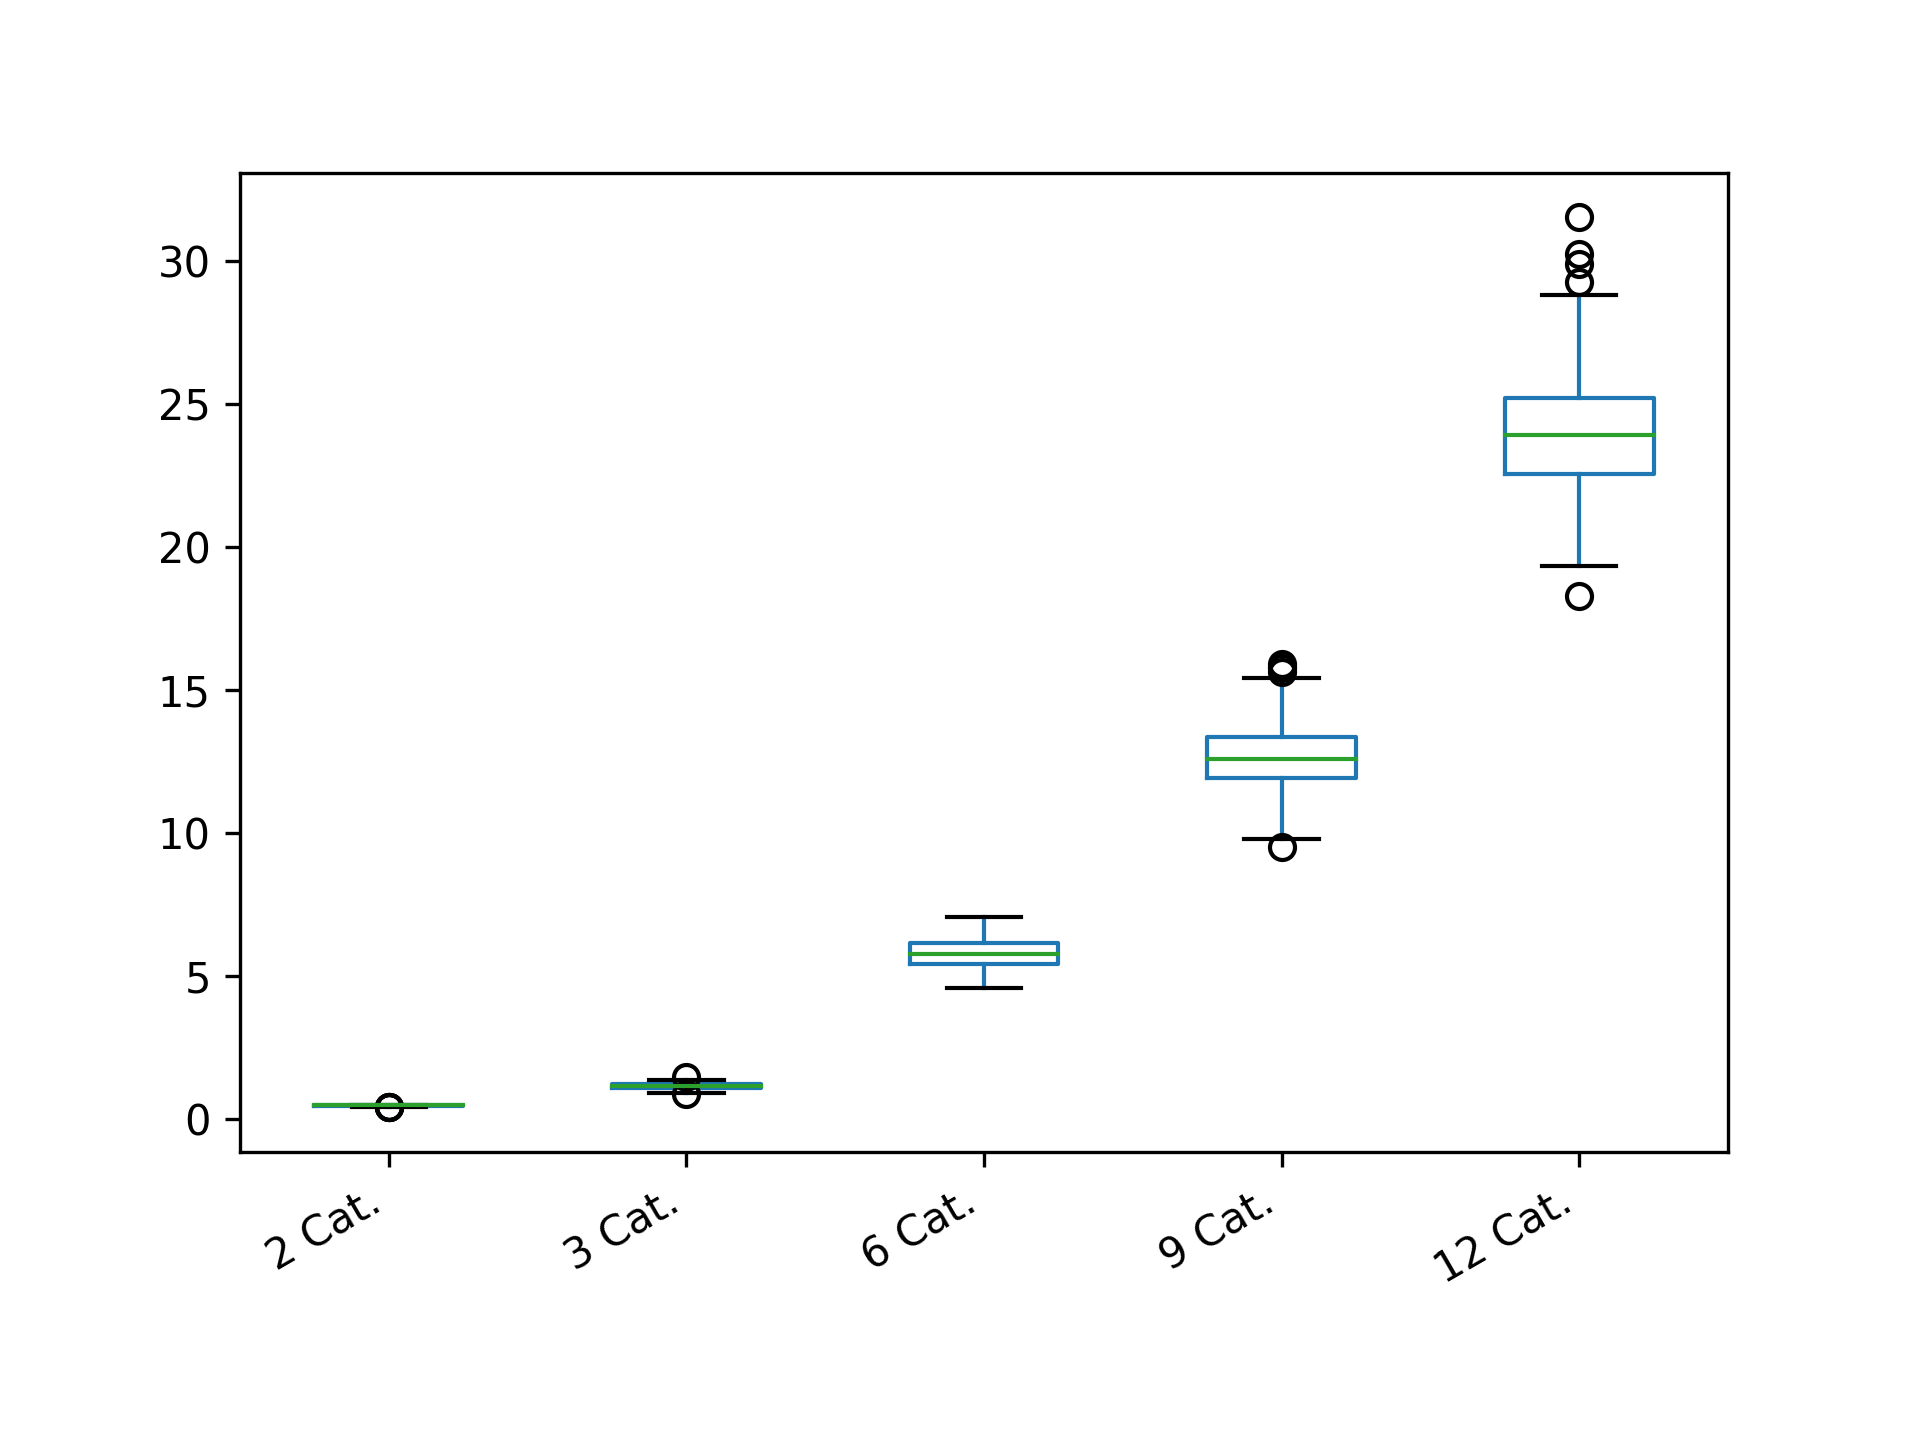

The file beside this chart, header and first rows:
2 Cat.; 3 Cat.; 6 Cat.; 9 Cat.; 12 Cat.
0.4603; 1.071; 4.678; 12.62; 21.45
0.4603; 1.216; 5.41; 12.31; 24.77
0.441; 1.185; 5.928; 13.06; 25.59
0.4603; 1.041; 5.865; 12.69; 23.85
0.5017; 1.216; 5.778; 15.14; 24.04
0.4804; 1.027; 6.392; 11.79; 19.95
0.4685; 1.116; 5.598; 12.69; 25.48
0.4844; 1.201; 5.728; 14.46; 25.19
0.4804; 0.8772; 5.482; 11.21; 24.01
0.4844; 1.25; 6.139; 13.41; 23.14
0.4912; 1.158; 5.327; 12.02; 22.71
0.4844; 1.243; 5.488; 14.13; 23.96
0.4659; 1.069; 6.188; 12.42; 23.33
0.4659; 1.127; 5.437; 13.68; 21.59
0.4844; 1.044; 5.642; 9.835; 23.36
0.4984; 1.294; 6.241; 14.13; 24.08
0.4444; 1.205; 5.849; 12.91; 22.36
0.4603; 1.124; 5.543; 11.64; 25.68
0.4631; 1.196; 6.267; 13.08; 26.21
0.4711; 1.235; 5.599; 12.06; 23.66
0.4984; 1.203; 4.961; 14.29; 23.1
0.4912; 1.218; 5.806; 10.79; 24.07
0.441; 1.256; 5.142; 13.74; 25.33
0.4711; 1.126; 5.956; 14.59; 24.12
0.4736; 1.138; 5.64; 12.99; 24.76
0.4299; 1.194; 6.147; 12.44; 24.02
0.4912; 1.161; 5.573; 13.68; 23.32
0.4912; 1.356; 5.878; 12.5; 24.97
0.5023; 1.303; 6.521; 11.27; 26.23
0.4603; 1.236; 5.328; 12.95; 21.92
0.4896; 1.256; 5.727; 11.74; 24.42
0.4659; 1.252; 5.559; 12.89; 22.12
0.4659; 1.147; 6.151; 12.27; 22.88
0.5001; 1.313; 6.627; 13.38; 24.19
0.5021; 1.242; 6.803; 12.99; 29.9
0.5017; 1.134; 5.147; 12.65; 21.81
0.4659; 1.153; 6.172; 14.15; 24.94
0.4993; 1.074; 5.747; 12.78; 25.97
0.4927; 1.246; 5.877; 9.818; 22.32
0.4804; 1.334; 5.756; 12.95; 24.12
0.488; 1.075; 6.184; 11.56; 25.35
0.4736; 1.136; 5.785; 13.2; 21.94
0.4374; 1.161; 5.337; 13.5; 29.27
0.494; 1.085; 5.743; 13.09; 27.53
0.5013; 1.254; 6.342; 12.53; 21.86
0.4927; 1.021; 6.458; 15.42; 23.02
0.5017; 1.161; 5.236; 12.65; 22.87
0.488; 1.237; 6.26; 13.05; 23.31
0.4953; 1.136; 6.278; 10.76; 24.84
0.4862; 1.172; 5.57; 11.12; 21.78
0.4685; 1.138; 5.978; 11.26; 23.75
0.4759; 1.256; 5.531; 11.57; 26.99
0.4844; 1.214; 5.39; 12.65; 25.87
0.4711; 1.121; 5.2; 12.01; 25.14
0.4896; 0.9445; 5.764; 12.88; 24.82
0.4711; 1.266; 6.487; 13.42; 21.3
0.4896; 1.075; 5.29; 12.53; 23.04
0.4964; 1.176; 5.847; 13.24; 23.34
0.488; 1.21; 6.277; 12.57; 23.47
0.4896; 1.096; 5.955; 13.65; 26.91
... 340 more rows
